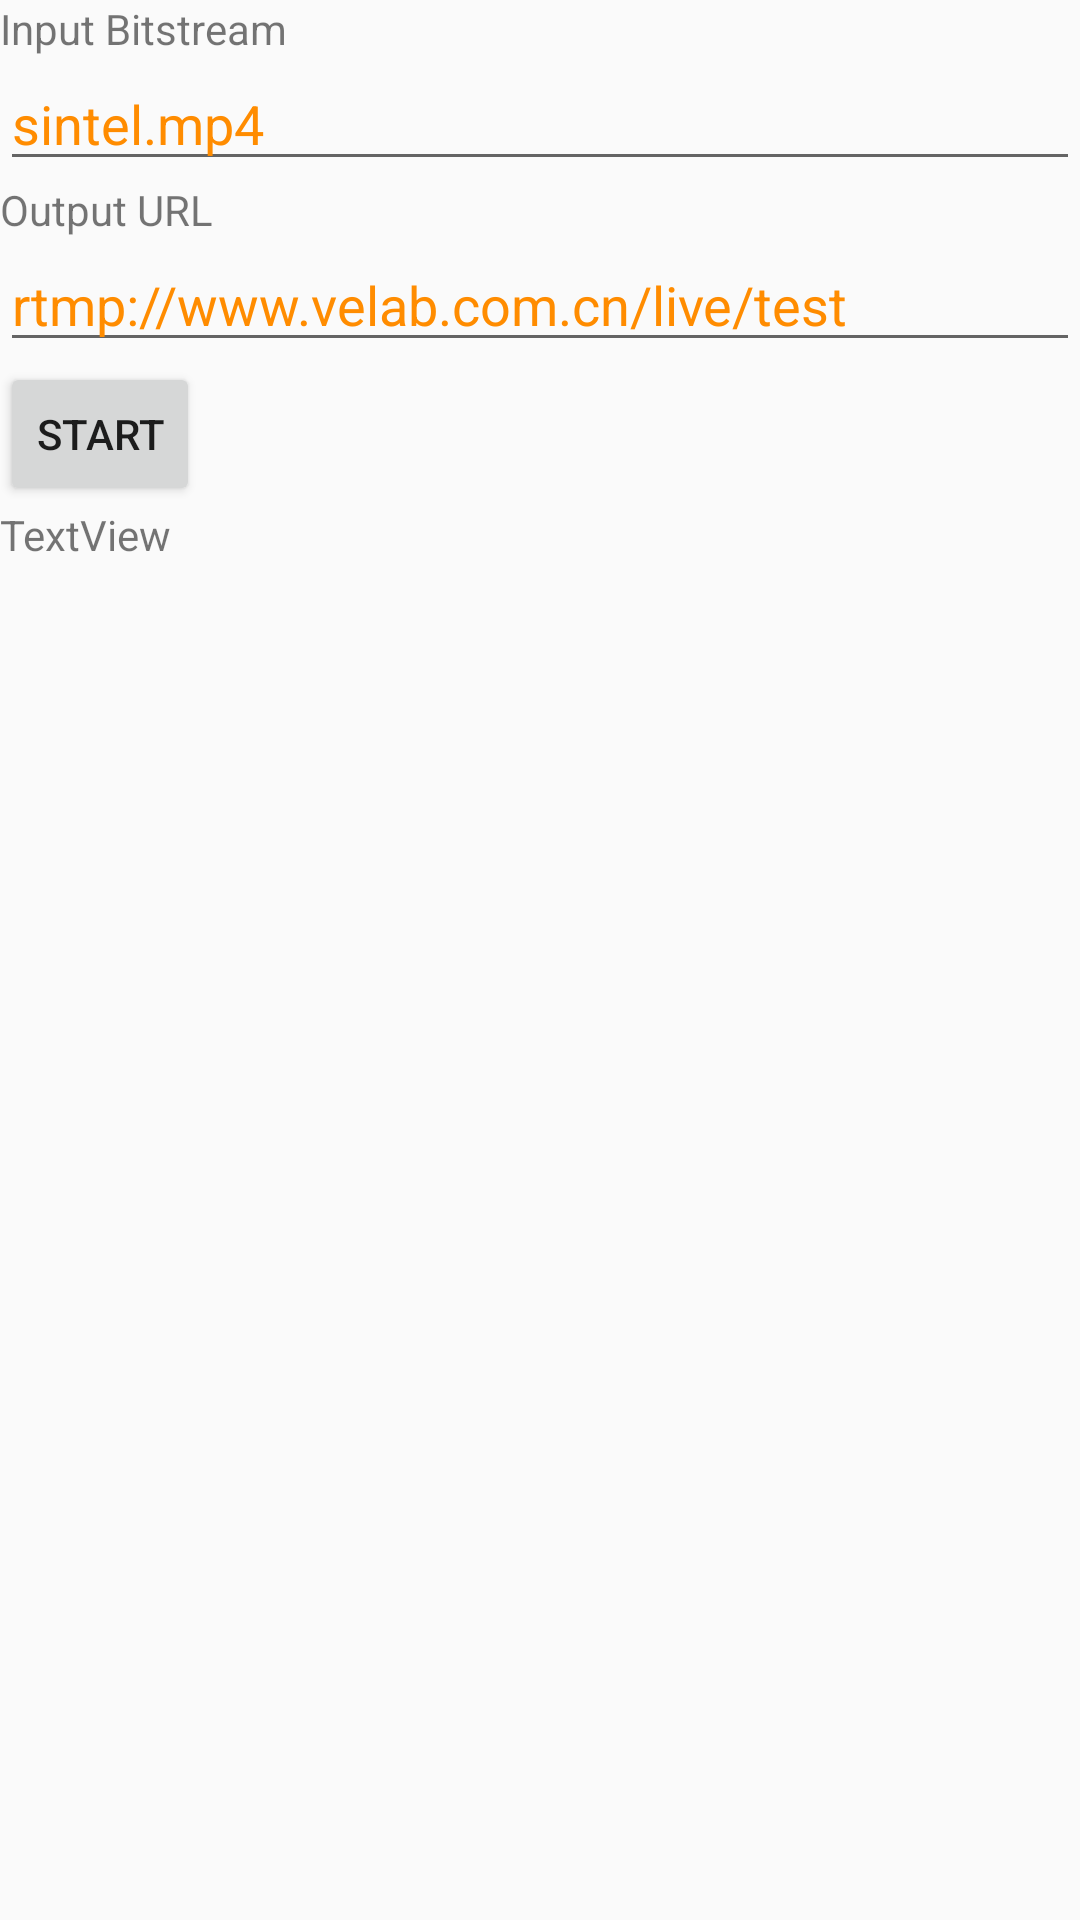

Reconstruct the res/layout file that produces this screen, plus the resources it refers to.
<!-- AndroidManifest.xml: application theme AppTheme -->
<!-- res/layout/activity_main.xml -->
<?xml version="1.0" encoding="utf-8"?>
<LinearLayout xmlns:android="http://schemas.android.com/apk/res/android"
    xmlns:app="http://schemas.android.com/apk/res-auto"
    xmlns:tools="http://schemas.android.com/tools"
    android:layout_width="match_parent"
    android:layout_height="match_parent"
    tools:context="com.example.easyav.MainActivity"
    android:orientation="vertical">

    <TextView
        android:id="@+id/text_label1"
        android:layout_width="wrap_content"
        android:layout_height="wrap_content"
        android:text="Input Bitstream" />

    <EditText
        android:id="@+id/input_url"
        android:layout_width="wrap_content"
        android:layout_height="wrap_content"
        android:layout_alignLeft="@+id/text_label1"
        android:layout_below="@+id/text_label1"
        android:ems="100"
        android:inputType="textUri"
        android:text="sintel.mp4"
        android:textColor="#ff8c00"
        />

    <TextView
        android:id="@+id/text_label2"
        android:layout_width="wrap_content"
        android:layout_height="wrap_content"
        android:layout_alignLeft="@+id/input_url"
        android:layout_below="@+id/input_url"
        android:text="Output URL" />

    <EditText
        android:id="@+id/output_url"
        android:layout_width="wrap_content"
        android:layout_height="wrap_content"
        android:layout_alignLeft="@+id/text_label2"
        android:layout_below="@+id/text_label2"
        android:ems="200"
        android:inputType="textUri"
        android:text="rtmp://www.velab.com.cn/live/test"
        android:textColor="#ff8c00"
        />

    <Button
        android:id="@+id/button_start"
        style="?android:attr/buttonStyleSmall"
        android:layout_width="wrap_content"
        android:layout_height="wrap_content"
        android:layout_alignLeft="@+id/output_url"
        android:layout_below="@+id/output_url"
        android:text="Start" />

    <TextView
        android:id="@+id/text_info"
        android:layout_width="wrap_content"
        android:layout_height="wrap_content"
        android:layout_alignLeft="@+id/button_start"
        android:layout_alignParentBottom="true"
        android:layout_alignRight="@+id/output_url"
        android:layout_below="@+id/button_start"
        android:text="TextView" />
</LinearLayout>
<!-- resources referenced by this layout -->
<resources>
  <style name="AppTheme" parent="Theme.AppCompat.Light.DarkActionBar">
          
          <item name="colorPrimary">@color/colorPrimary</item>
          <item name="colorPrimaryDark">@color/colorPrimaryDark</item>
          <item name="colorAccent">@color/colorAccent</item>
      </style>
  <!-- not gathered from this repository: default colours our renderer supplied (Android Studio template values) -->
  <color name="colorPrimary">#FF6200EE</color>
  <color name="colorPrimaryDark">#FF3700B3</color>
  <color name="colorAccent">#FF03DAC5</color>
</resources>
